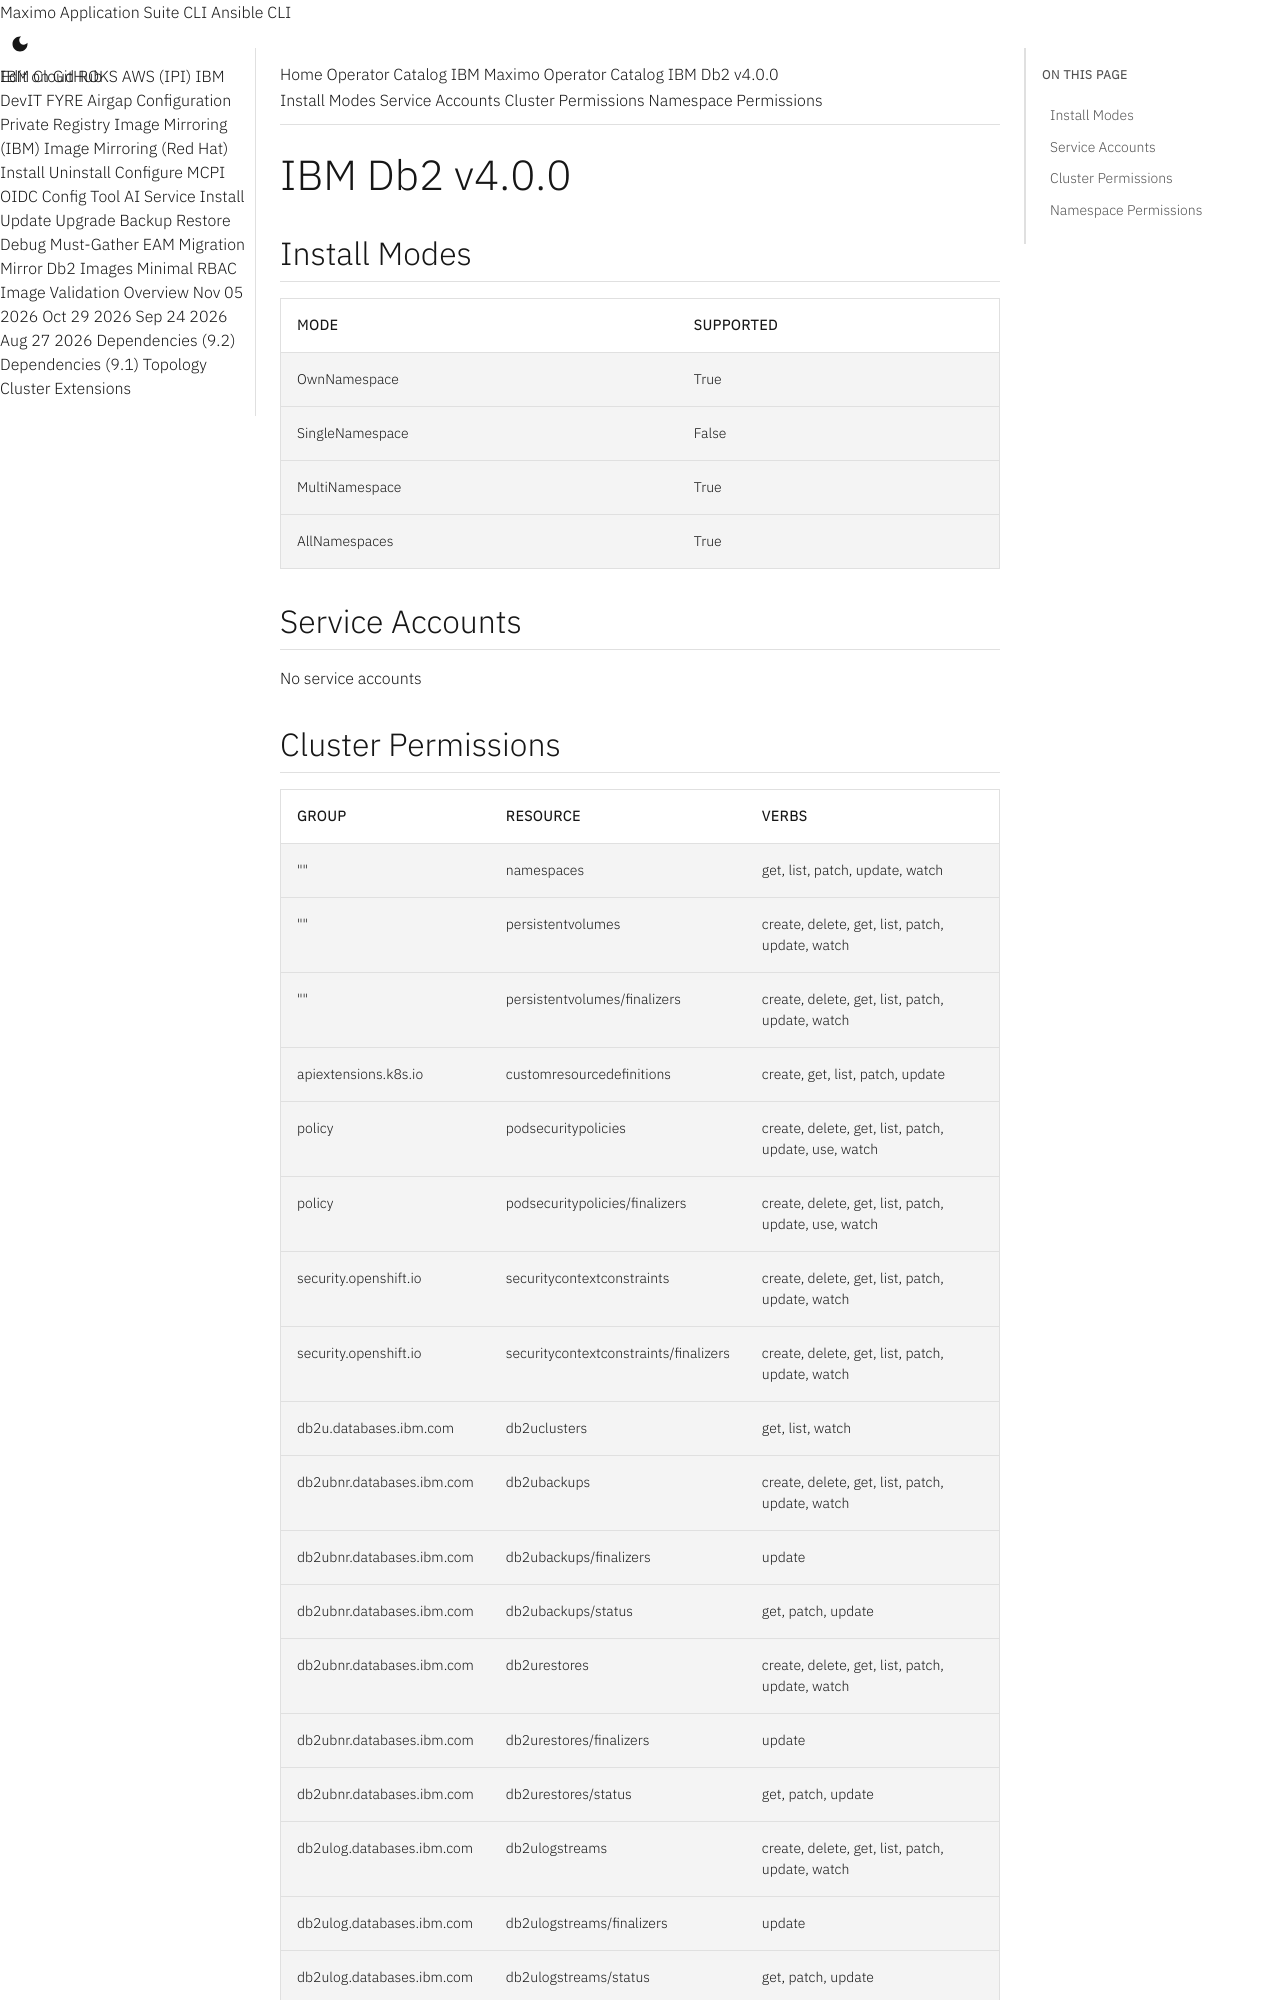

repository: ibm-mas/cli · page: catalogs/packages/db2u-operator/4.0.0/index.html · generator: mkdocs

extra_breadcrumb_title_1: Operator Catalog
extra_breadcrumb_title_2: IBM Maximo Operator Catalog
extra_breadcrumb_url_2: ../../../
nav_title: Operator Catalog

IBM Db2 v4.0.0
================================================================================

Install Modes
--------------------------------------------------------------------------------
| Mode                 | Supported |
| :------------------- | :-------- |
| OwnNamespace         | True      |
| SingleNamespace      | False     |
| MultiNamespace       | True      |
| AllNamespaces        | True      |

Service Accounts
--------------------------------------------------------------------------------
No service accounts
